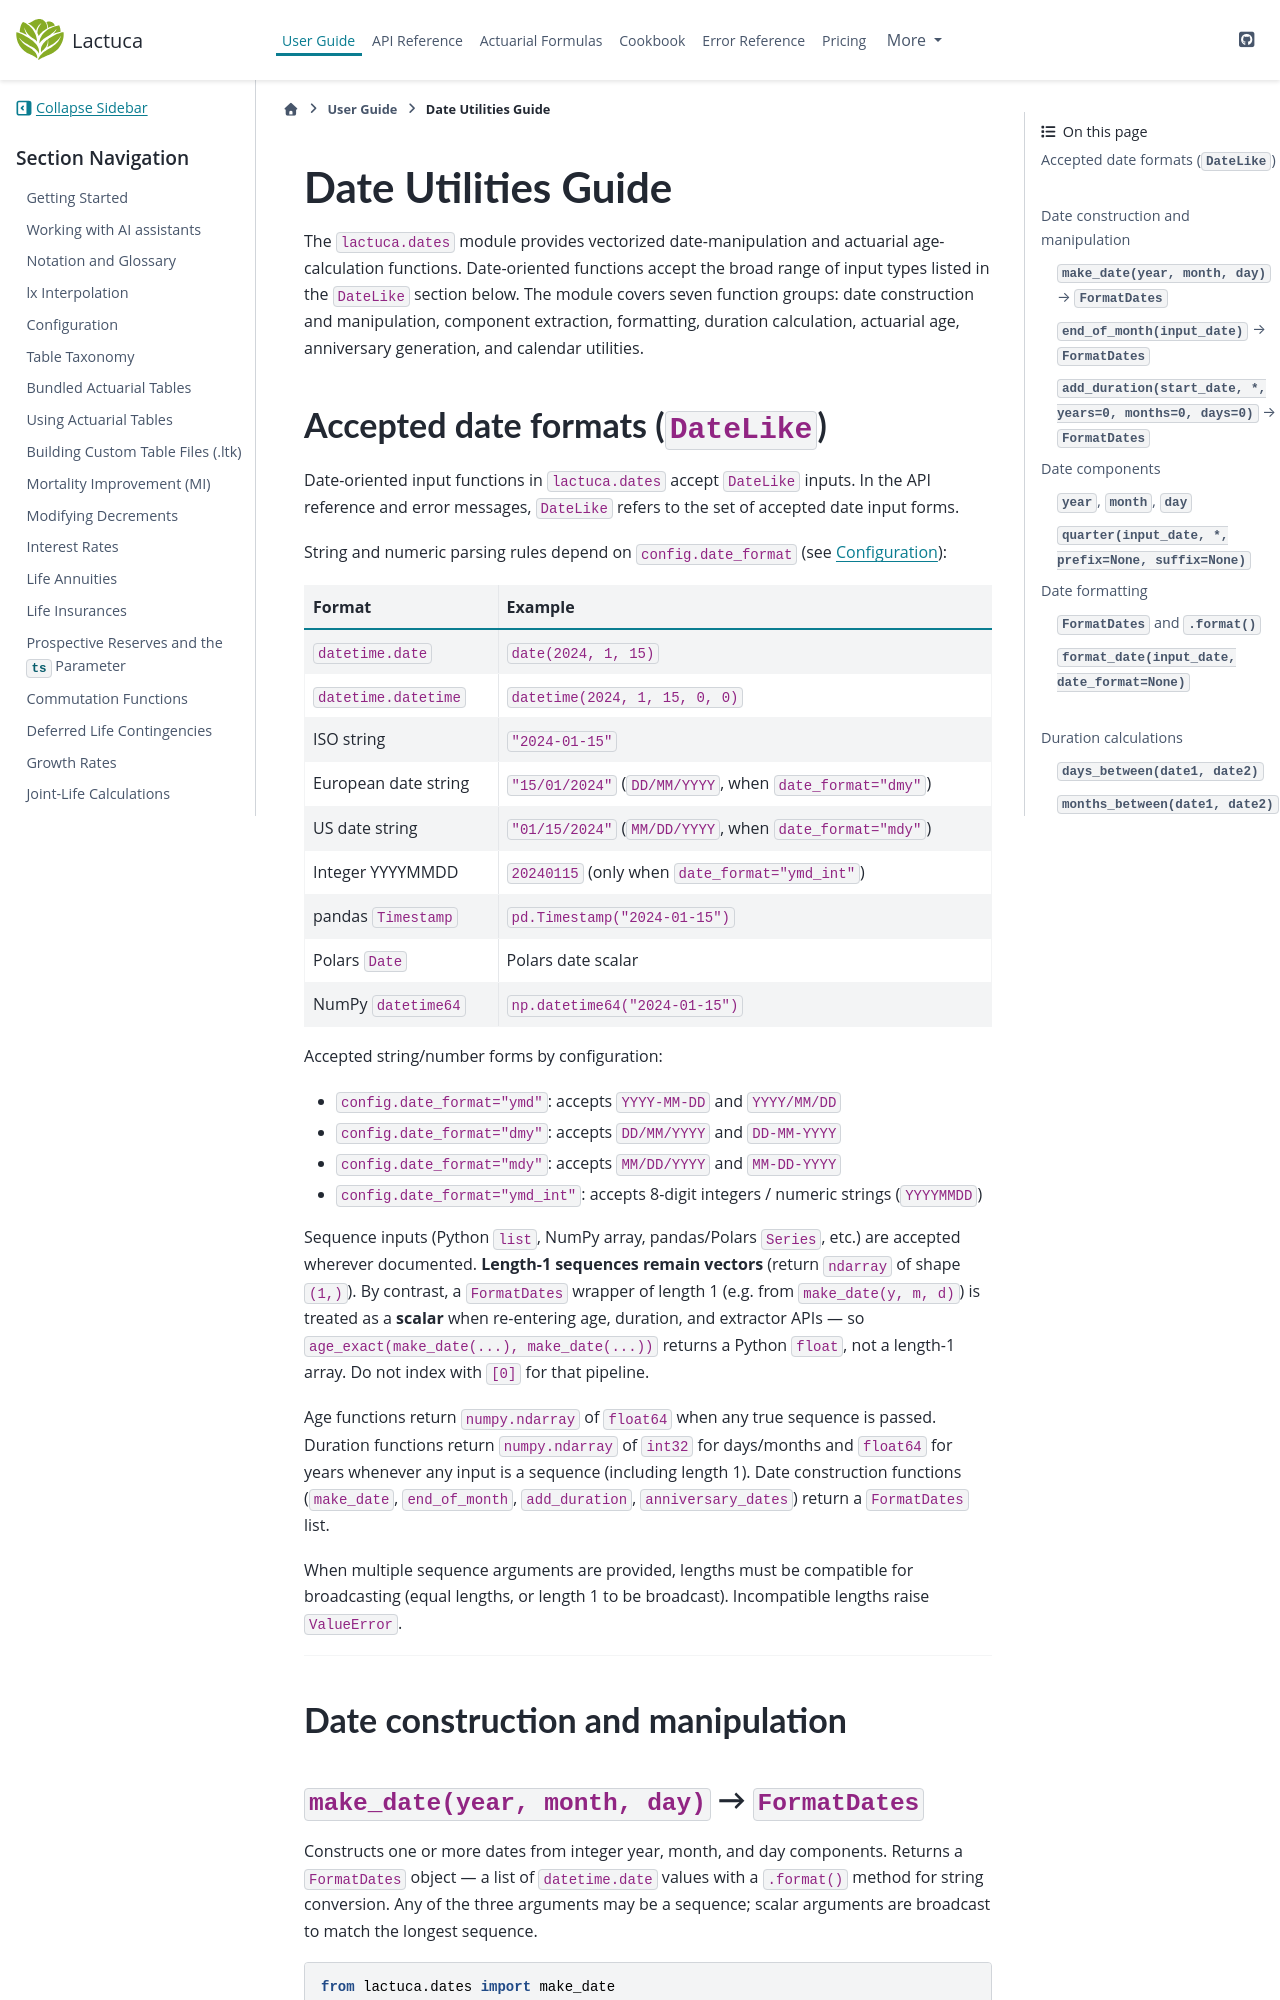

repository: actuaan/lactuca · page: latest-test/user_guide/dates_guide.html · generator: sphinx

# Date Utilities Guide

The `lactuca.dates` module provides vectorized date-manipulation and actuarial
age-calculation functions. Date-oriented functions accept the broad range of input
types listed in the `DateLike` section below. The module covers seven function groups:
date construction and manipulation, component extraction, formatting, duration
calculation, actuarial age, anniversary generation, and calendar utilities.

## Accepted date formats (`DateLike`)

Date-oriented input functions in `lactuca.dates` accept `DateLike` inputs. In the API reference and
error messages, `DateLike` refers to the set of accepted date input forms.

String and numeric parsing rules depend on `config.date_format` (see
{ref}`dates-config`):

| Format | Example |
|--------|---------|
| `datetime.date` | `date(2024, 1, 15)` |
| `datetime.datetime` | `datetime(2024, 1, 15, 0, 0)` |
| ISO string | `"2024-01-15"` |
| European date string | `"15/01/2024"` (`DD/MM/YYYY`, when `date_format="dmy"`) |
| US date string | `"01/15/2024"` (`MM/DD/YYYY`, when `date_format="mdy"`) |
| Integer YYYYMMDD | `20240115` (only when `date_format="ymd_int"`) |
| pandas `Timestamp` | `pd.Timestamp("2024-01-15")` |
| Polars `Date` | Polars date scalar |
| NumPy `datetime64` | `np.datetime64("2024-01-15")` |

Accepted string/number forms by configuration:

- `config.date_format="ymd"`: accepts `YYYY-MM-DD` and `YYYY/MM/DD`
- `config.date_format="dmy"`: accepts `DD/MM/YYYY` and `DD-MM-YYYY`
- `config.date_format="mdy"`: accepts `MM/DD/YYYY` and `MM-DD-YYYY`
- `config.date_format="ymd_int"`: accepts 8-digit integers / numeric strings (`YYYYMMDD`)

Sequence inputs (Python `list`, NumPy array, pandas/Polars `Series`, etc.) are
accepted wherever documented. **Length-1 sequences remain vectors** (return
`ndarray` of shape `(1,)`). By contrast, a `FormatDates` wrapper of length 1
(e.g. from `make_date(y, m, d)`) is treated as a **scalar** when re-entering age,
duration, and extractor APIs — so `age_exact(make_date(...), make_date(...))`
returns a Python `float`, not a length-1 array. Do not index with `[0]` for that
pipeline.

Age functions return `numpy.ndarray` of `float64` when any true sequence is
passed. Duration functions return `numpy.ndarray` of `int32` for days/months and
`float64` for years whenever any input is a sequence (including length 1).
Date construction functions (`make_date`, `end_of_month`, `add_duration`,
`anniversary_dates`) return a `FormatDates` list.

When multiple sequence arguments are provided, lengths must be compatible for
broadcasting (equal lengths, or length 1 to be broadcast). Incompatible lengths
raise `ValueError`.

---

## Date construction and manipulation
